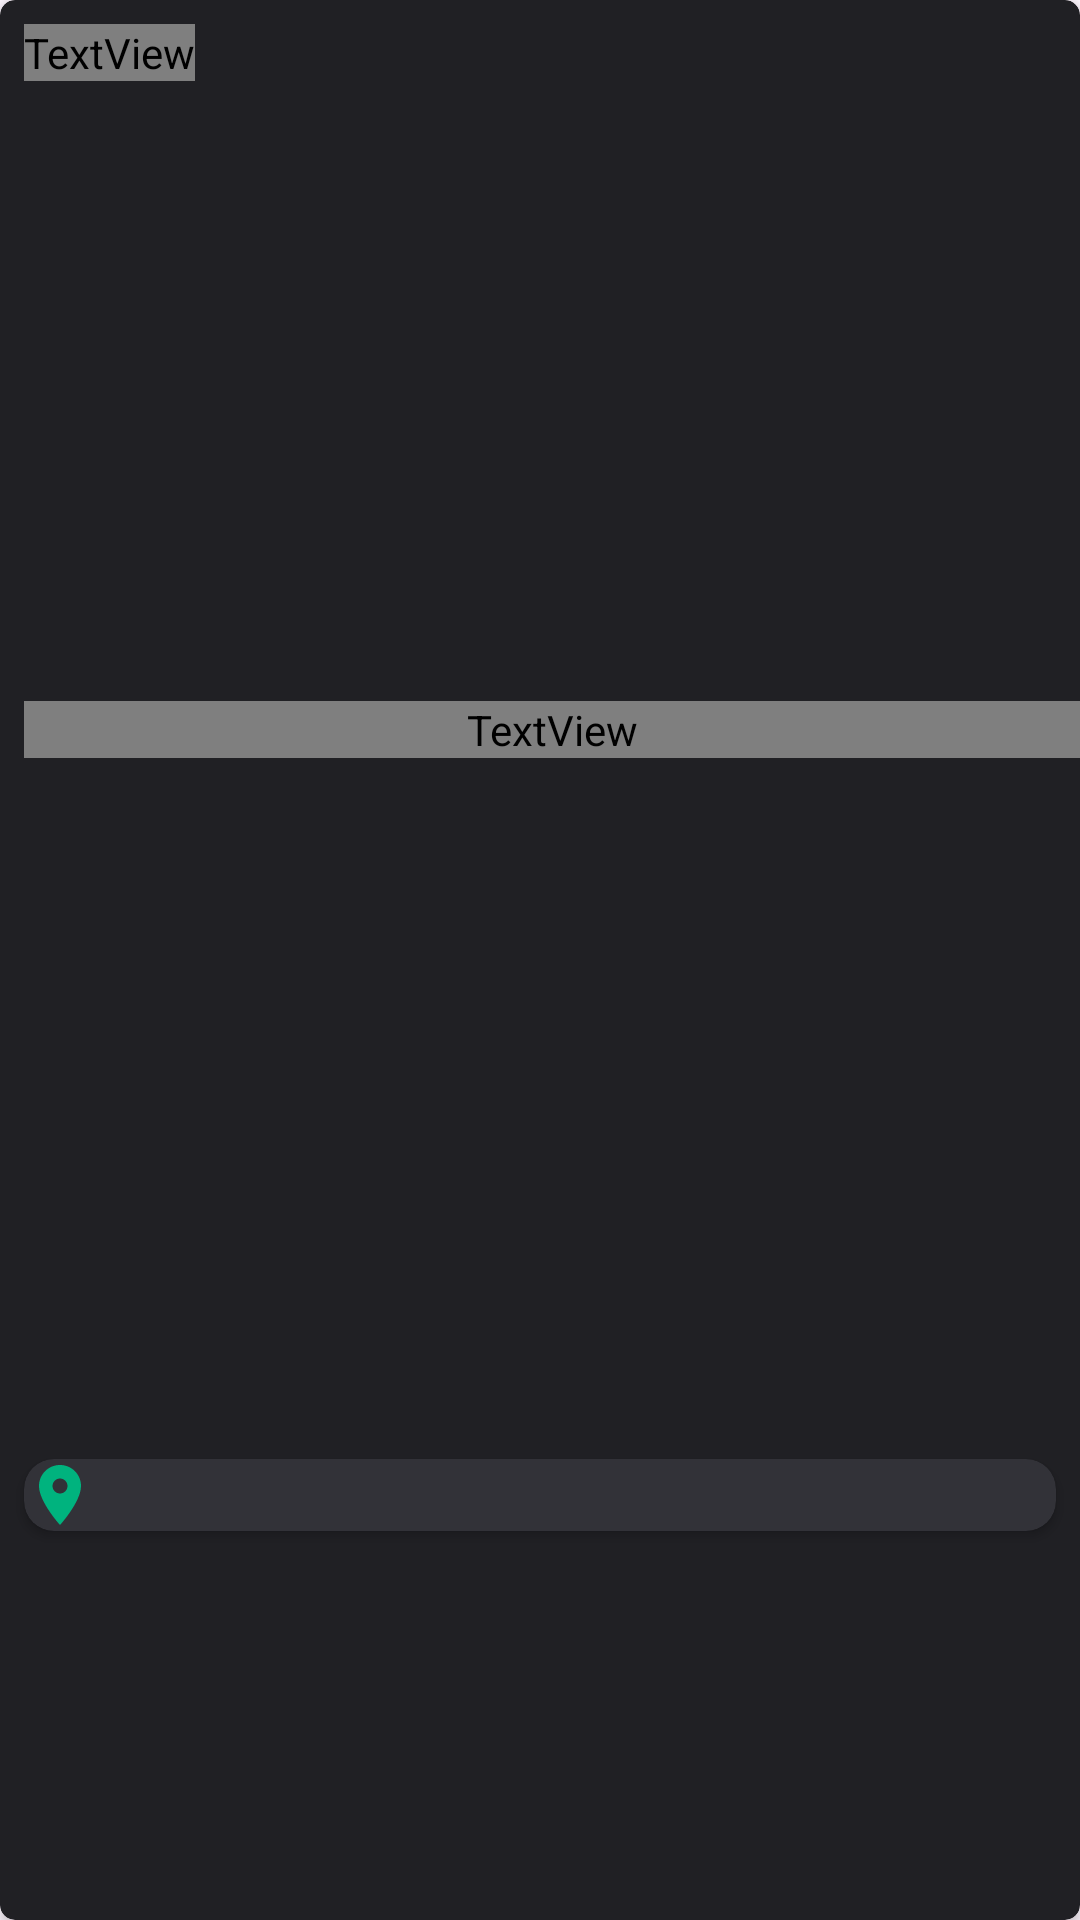

Write the Android layout XML for this screen, with the resource values it uses.
<!-- AndroidManifest.xml: application theme Theme.Appfiapreciclagem -->
<!-- res/layout/locais.xml -->
<?xml version="1.0" encoding="utf-8"?>
<androidx.cardview.widget.CardView xmlns:android="http://schemas.android.com/apk/res/android"
    xmlns:app="http://schemas.android.com/apk/res-auto"
    xmlns:tools="http://schemas.android.com/tools"
    android:layout_width="match_parent"
    android:layout_height="120dp"
    android:layout_marginStart="5dp"
    android:layout_marginTop="10dp"
    android:layout_marginEnd="10dp"
    android:layout_marginBottom="10dp"
    app:cardBackgroundColor="#202024"
    app:cardCornerRadius="5dp">

    <androidx.constraintlayout.widget.ConstraintLayout
        android:layout_width="match_parent"
        android:layout_height="match_parent"
        tools:ignore="ExtraText">

        <TextView
            android:id="@+id/nome_local"
            android:layout_width="wrap_content"
            android:layout_height="wrap_content"
            android:layout_marginStart="8dp"
            android:layout_marginTop="8dp"
            android:fontFamily="roboto"
            android:text="@string/cafe_coado"
            android:textAlignment="center"
            android:textColor="#C4C4CC"
            android:textSize="18sp"
            android:textStyle="bold"
            app:layout_constraintStart_toStartOf="parent"
            app:layout_constraintTop_toTopOf="parent" />


        <TextView
            android:id="@+id/descricao_local"
            android:layout_width="0dp"
            android:layout_height="wrap_content"
            android:layout_marginStart="8dp"
            android:fontFamily="roboto"
            android:text="@string/r_20"
            android:textAlignment="gravity"
            android:textColor="#7C7C8A"
            android:textSize="12sp"
            app:layout_constraintBottom_toTopOf="@+id/cardlocalizacao"
            app:layout_constraintEnd_toEndOf="parent"
            app:layout_constraintHorizontal_bias="0.0"
            app:layout_constraintStart_toStartOf="parent"
            app:layout_constraintTop_toTopOf="parent" />

        <androidx.cardview.widget.CardView
            android:id="@+id/cardlocalizacao"
            android:layout_width="0dp"
            android:layout_height="wrap_content"
            android:layout_marginStart="8dp"
            android:layout_marginEnd="8dp"
            android:background="#323238"
            android:padding="10dp"
            app:cardBackgroundColor="#323238"
            app:cardCornerRadius="10dp"
            app:layout_constraintBottom_toBottomOf="parent"
            app:layout_constraintEnd_toEndOf="parent"
            app:layout_constraintStart_toStartOf="parent"
            app:layout_constraintTop_toBottomOf="@id/nome_local"
            app:layout_constraintVertical_bias="0.78">

            <androidx.constraintlayout.widget.ConstraintLayout
                android:layout_width="match_parent"
                android:layout_height="wrap_content"
                android:layout_gravity="center_vertical">

                <ImageView
                    android:id="@+id/imageView2"
                    android:layout_width="wrap_content"
                    android:layout_height="wrap_content"
                    android:src="@drawable/baseline_location_on_24"
                    app:layout_constraintStart_toStartOf="parent"
                    tools:ignore="MissingConstraints" />

                <TextView
                    android:id="@+id/distance"
                    android:layout_width="0dp"
                    android:layout_height="wrap_content"
                    android:gravity="center"
                    android:text=""
                    android:textColor="#FFFFFF"
                    app:layout_constraintBottom_toBottomOf="parent"
                    app:layout_constraintEnd_toEndOf="parent"
                    app:layout_constraintStart_toEndOf="@id/imageView2"
                    app:layout_constraintTop_toTopOf="parent" />

            </androidx.constraintlayout.widget.ConstraintLayout>

        </androidx.cardview.widget.CardView>
    </androidx.constraintlayout.widget.ConstraintLayout>
</androidx.cardview.widget.CardView>
<!-- resources referenced by this layout -->
<resources>
  <!-- drawable baseline_location_on_24 (drawable) -->
  <vector android:height="24dp" android:tint="#00B37E"
      android:viewportHeight="24" android:viewportWidth="24"
      android:width="24dp" xmlns:android="http://schemas.android.com/apk/res/android">
      <path android:fillColor="@android:color/white" android:pathData="M12,2C8.13,2 5,5.13 5,9c0,5.25 7,13 7,13s7,-7.75 7,-13c0,-3.87 -3.13,-7 -7,-7zM12,11.5c-1.38,0 -2.5,-1.12 -2.5,-2.5s1.12,-2.5 2.5,-2.5 2.5,1.12 2.5,2.5 -1.12,2.5 -2.5,2.5z"/>
  </vector>
  <string name="cafe_coado" />
  <string name="r_20" />
  <style name="Theme.Appfiapreciclagem" parent="Base.Theme.Appfiapreciclagem" />
  <style name="Base.Theme.Appfiapreciclagem" parent="Theme.Material3.DayNight.NoActionBar">
          
          
      </style>
</resources>
